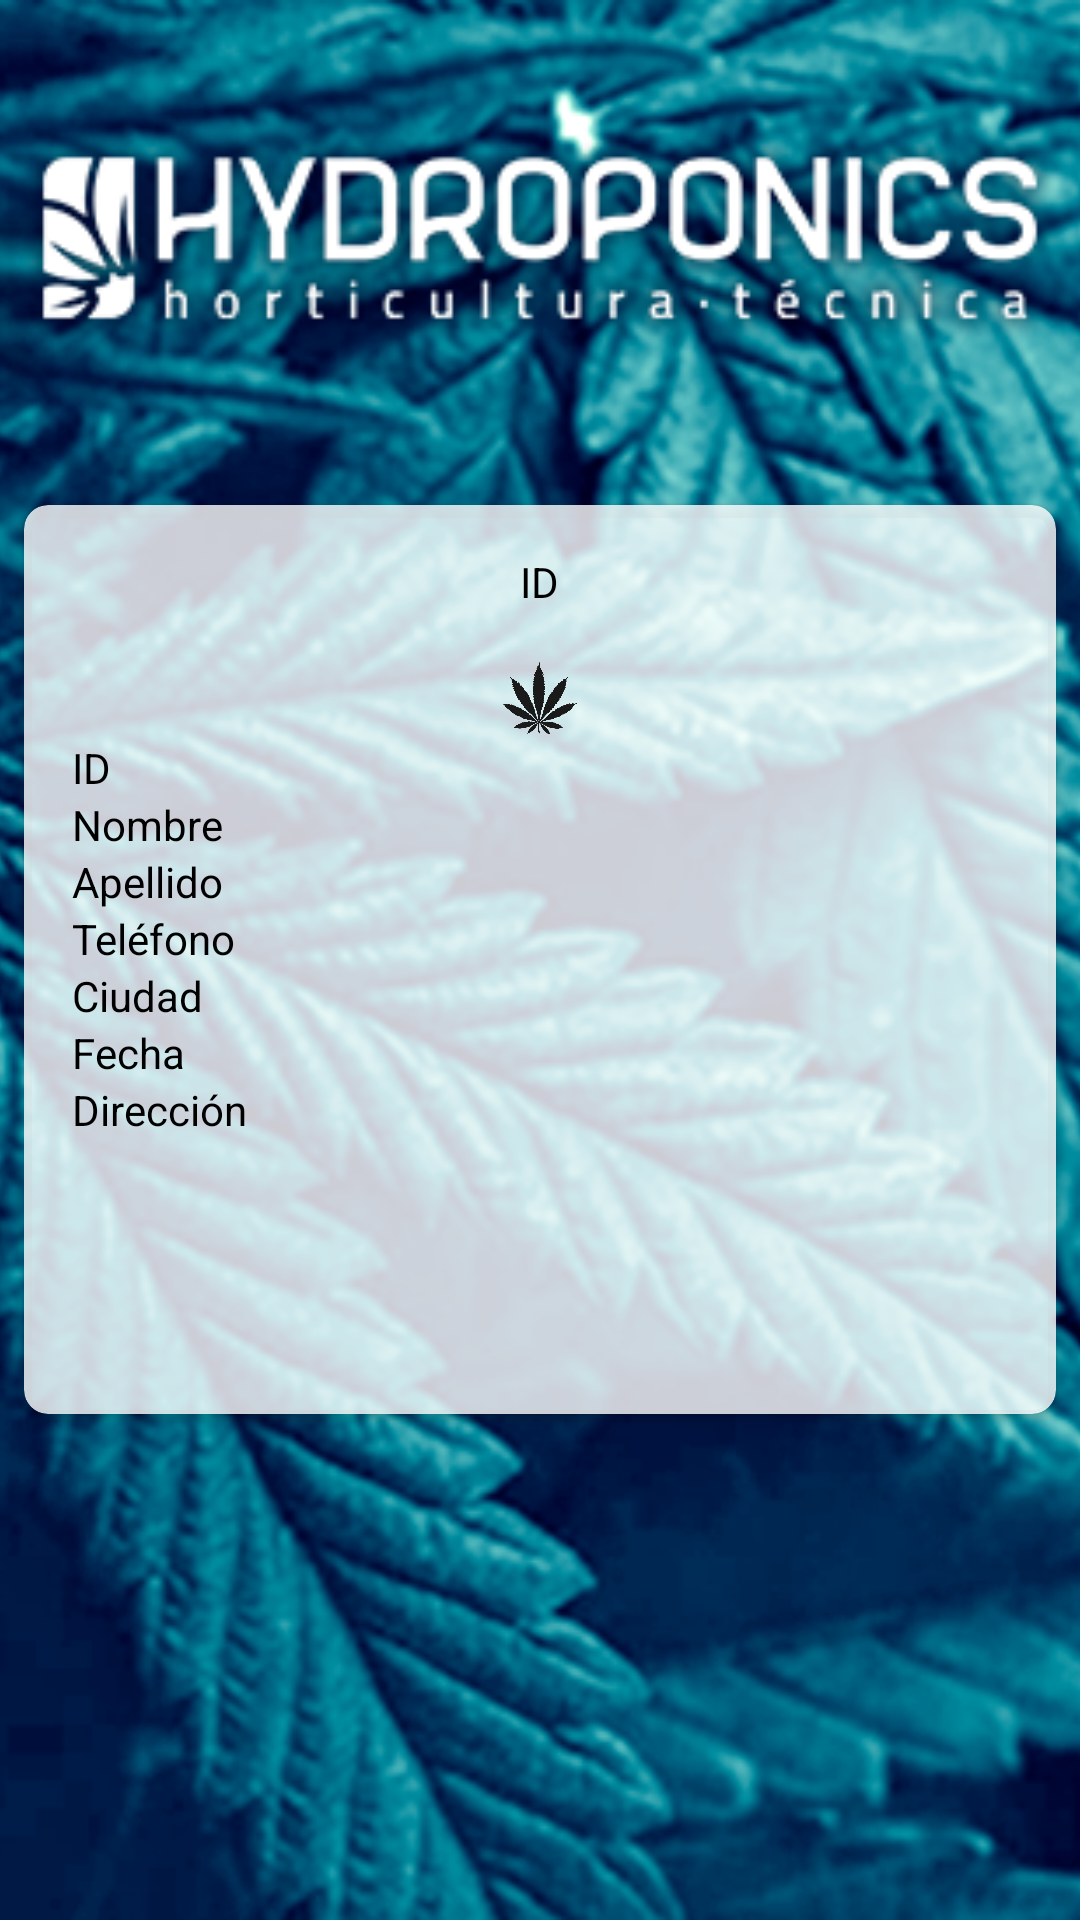

Produce the Android XML layout that renders to this screen, including the resource entries it uses.
<!-- AndroidManifest.xml: application theme Theme.Intento -->
<!-- res/layout/order_item.xml -->
<RelativeLayout xmlns:android="http://schemas.android.com/apk/res/android"
    xmlns:app="http://schemas.android.com/apk/res-auto"
    android:layout_width="match_parent"
    android:layout_height="match_parent">


    
    <ImageView
        android:layout_width="match_parent"
        android:layout_height="match_parent"
        android:scaleType="centerCrop"
        android:src="@drawable/def" />


    
    <androidx.cardview.widget.CardView
        android:layout_width="match_parent"
        android:layout_height="wrap_content"
        android:layout_margin="8dp"
        app:cardCornerRadius="8dp"
        android:backgroundTint="#CCFFFFFF"
        android:layout_centerInParent="true">

        
        <LinearLayout
            android:layout_width="match_parent"
            android:layout_height="wrap_content"
            android:orientation="vertical"
            android:padding="16dp">

            <TextView
                android:id="@+id/textViewId"
                android:layout_width="wrap_content"
                android:layout_height="wrap_content"
                android:text="ID"
                android:textColor="@color/black"
                android:layout_gravity="center" />

            <ImageView
                android:id="@+id/flowerImage"
                android:layout_width="wrap_content"
                android:layout_height="wrap_content"
                android:layout_gravity="center"
                android:layout_marginTop="16dp"
                android:src="@drawable/iconocannabis"
                android:adjustViewBounds="true"
                android:maxWidth="148dp"
                android:maxHeight="27dp"
                android:scaleType="fitCenter"
                android:contentDescription="@string/flower_description" />

            
            <TextView

                android:layout_width="wrap_content"
                android:layout_height="wrap_content"
                android:text="ID"
                android:textColor="@color/black" />

            <TextView
                android:id="@+id/textViewName"
                android:layout_width="wrap_content"
                android:layout_height="wrap_content"
                android:text="Nombre"
                android:textColor="@color/black" />

            <TextView
                android:id="@+id/textViewLastname"
                android:layout_width="wrap_content"
                android:layout_height="wrap_content"
                android:text="Apellido"
                android:textColor="@color/black" />

            <TextView
                android:id="@+id/textViewPhone"
                android:layout_width="wrap_content"
                android:layout_height="wrap_content"
                android:text="Teléfono"
                android:textColor="@color/black" />

            <TextView
                android:id="@+id/textViewCity"
                android:layout_width="wrap_content"
                android:layout_height="wrap_content"
                android:text="Ciudad"
                android:textColor="@color/black" />

            <TextView
                android:id="@+id/textViewDate"
                android:layout_width="wrap_content"
                android:layout_height="wrap_content"
                android:text="Fecha"
                android:textColor="@color/black" />

            <TextView
                android:id="@+id/textViewAddress"
                android:layout_width="wrap_content"
                android:layout_height="wrap_content"
                android:text="Dirección"
                android:textColor="@color/black" />

            <TextView
                android:id="@+id/textViewProductName"
                android:layout_width="wrap_content"
                android:layout_height="wrap_content"
                android:text=""
                android:textColor="@color/black" />

            <TextView
                android:id="@+id/textViewProductPrice"
                android:layout_width="wrap_content"
                android:layout_height="wrap_content"
                android:text=""
                android:textColor="@color/black" />

            <TextView
                android:id="@+id/textViewProductQuantity"
                android:layout_width="wrap_content"
                android:layout_height="wrap_content"
                android:text=""
                android:textColor="@color/black" />

            <TextView
                android:id="@+id/textViewProductTotalPrice"
                android:layout_width="wrap_content"
                android:layout_height="wrap_content"
                android:text=""
                android:textColor="@color/black" />

            

        </LinearLayout>
    </androidx.cardview.widget.CardView>
</RelativeLayout>
<!-- resources referenced by this layout -->
<resources>
  <color name="black">#FF000000</color>
  <!-- drawable def: png bitmap (drawable, 765204 bytes) -->
  <!-- drawable iconocannabis: png bitmap (drawable, 27176 bytes) -->
  <string name="flower_description">Imagen de una flor de cannabis girando</string>
  <style name="Theme.Intento" parent="Theme.AppCompat.Light.NoActionBar">
          
          <item name="colorPrimary">@color/blue_dark</item>
          <item name="colorPrimaryVariant">@color/blue_dark_variant</item>
          <item name="colorOnPrimary">@color/white</item>
          
          <item name="colorSecondary">@color/gold</item>
          <item name="colorSecondaryVariant">@color/gold_variant</item>
          <item name="colorOnSecondary">@color/black</item>
          
          <item name="android:statusBarColor">#44000000</item> 
          
      </style>
  <color name="blue_dark">#003366</color>
  <color name="blue_dark_variant">#002244</color>
  <color name="white">#FFFFFFFF</color>
  <color name="gold">#DAA520</color>
  <color name="gold_variant">#B8860B</color>
</resources>
